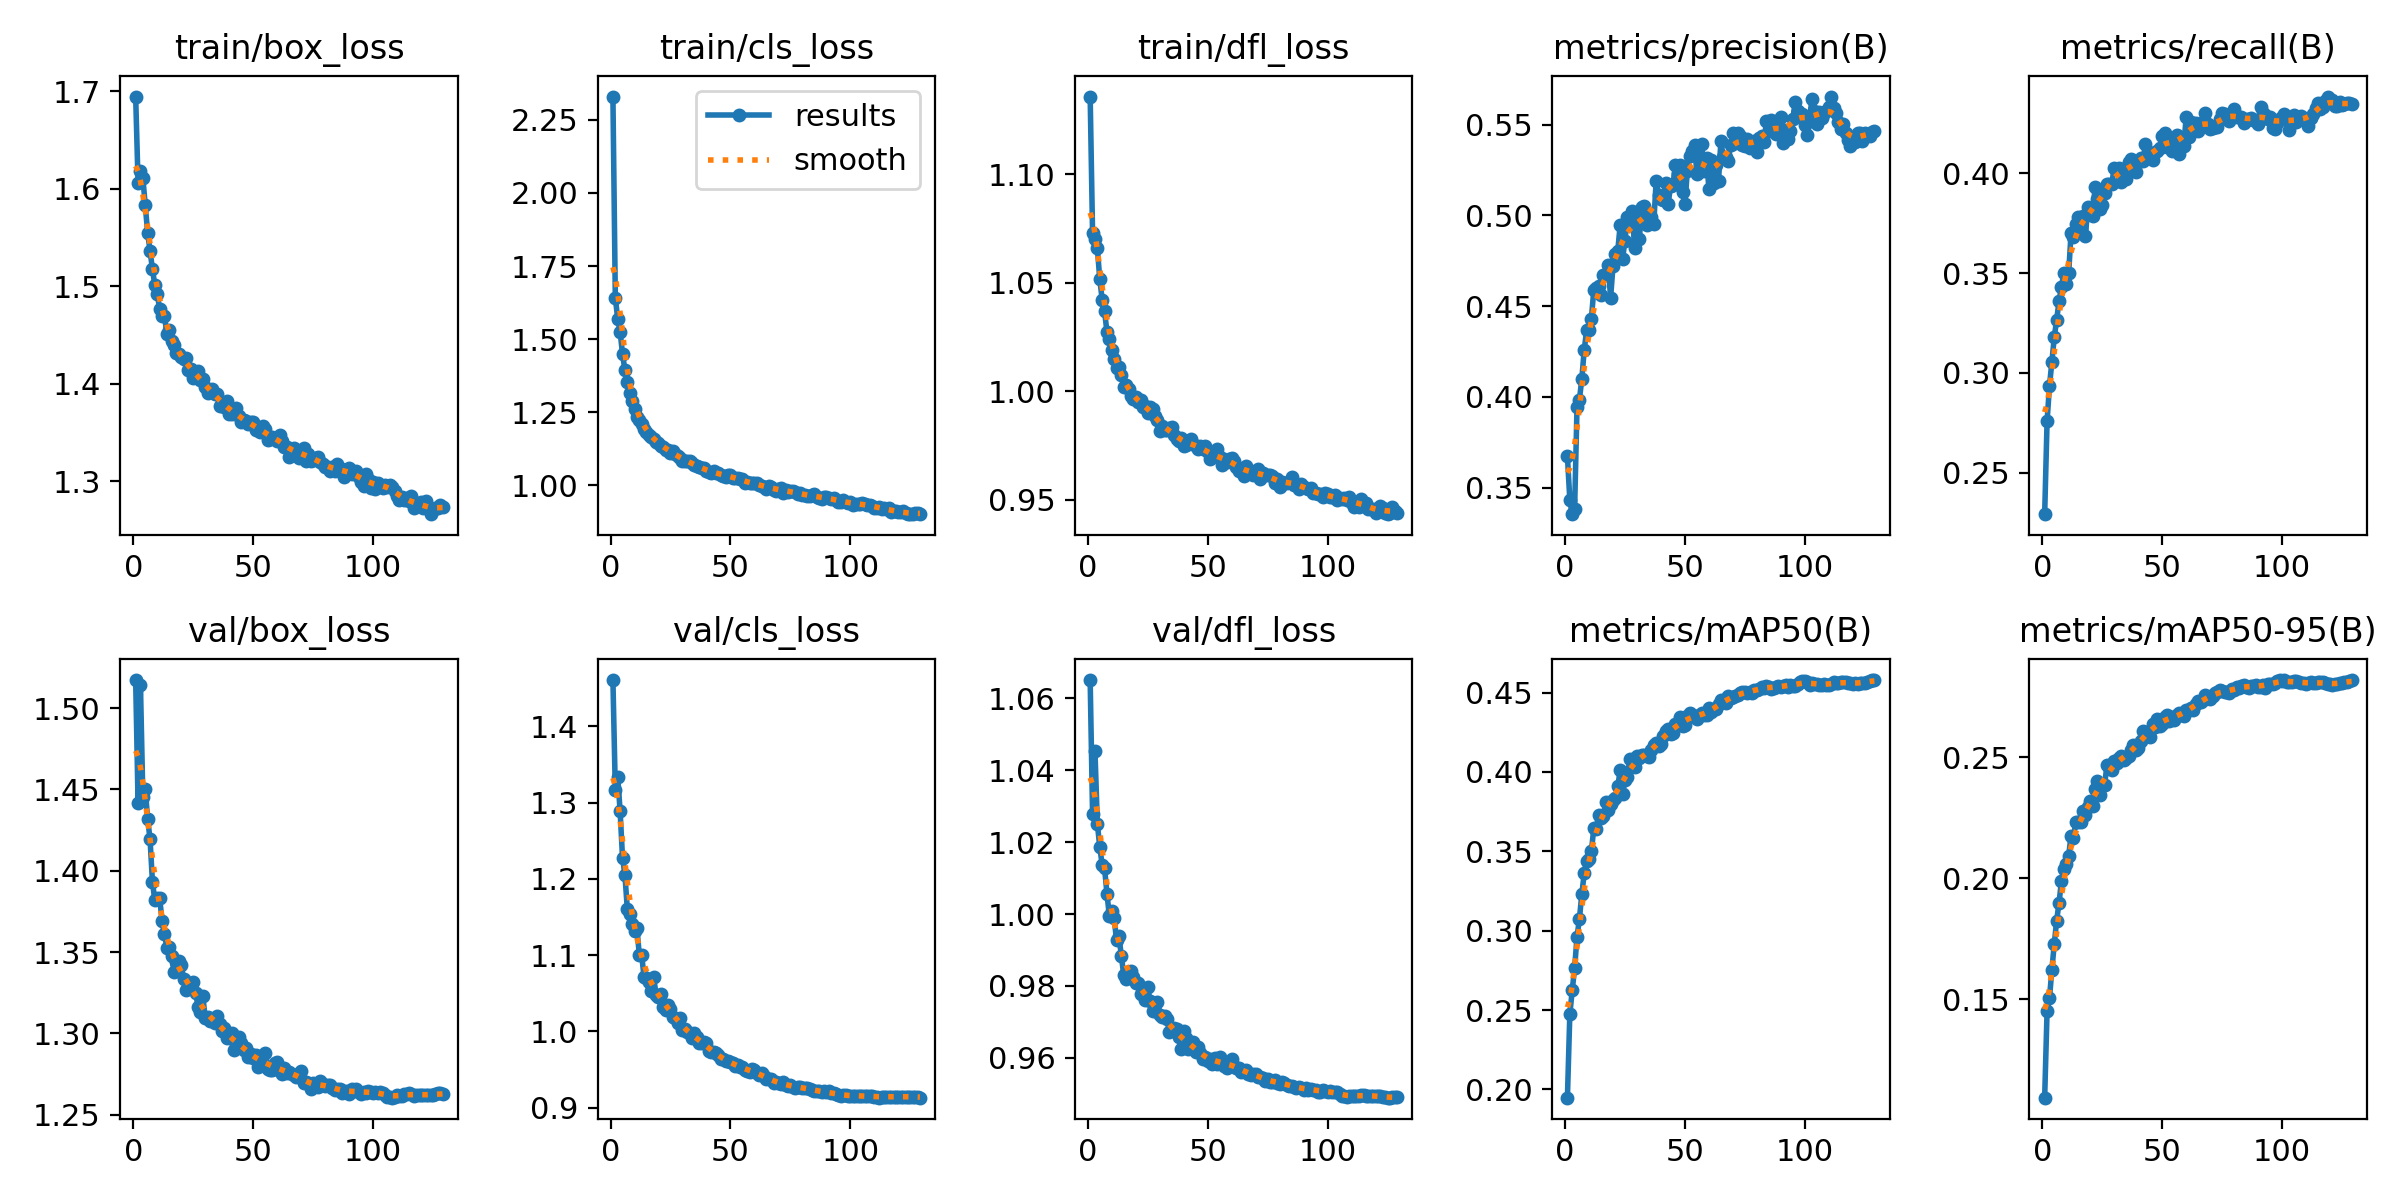

Values plotted in this chart, from the file beside it:
epoch, time, train/box_loss, train/cls_loss, train/dfl_loss, metrics/precision(B), metrics/recall(B), metrics/mAP50(B), metrics/mAP50-95(B), val/box_loss, val/cls_loss, val/dfl_loss, lr/pg0, lr/pg1, lr/pg2
1, 74.37, 1.694, 2.33, 1.136, 0.3672, 0.2293, 0.1948, 0.1092, 1.517, 1.461, 1.065, 0.003329, 0.003329, 0.003329
2, 151.1, 1.606, 1.642, 1.073, 0.3432, 0.2757, 0.2472, 0.145, 1.442, 1.316, 1.028, 0.006619, 0.006619, 0.006619
3, 230.4, 1.618, 1.569, 1.07, 0.3353, 0.2934, 0.2623, 0.1503, 1.514, 1.334, 1.045, 0.009864, 0.009864, 0.009864
4, 308.9, 1.611, 1.525, 1.066, 0.3381, 0.3054, 0.2765, 0.1621, 1.445, 1.289, 1.025, 0.009802, 0.009802, 0.009802
5, 384.4, 1.583, 1.45, 1.052, 0.3942, 0.3178, 0.296, 0.1727, 1.45, 1.228, 1.019, 0.009736, 0.009736, 0.009736
6, 453.8, 1.555, 1.394, 1.042, 0.3984, 0.3268, 0.3074, 0.1824, 1.432, 1.205, 1.014, 0.00967, 0.00967, 0.00967
7, 530.7, 1.536, 1.352, 1.037, 0.4098, 0.3359, 0.3229, 0.1898, 1.419, 1.16, 1.013, 0.009604, 0.009604, 0.009604
8, 608.4, 1.517, 1.315, 1.027, 0.4258, 0.3433, 0.336, 0.1988, 1.393, 1.154, 1.006, 0.009538, 0.009538, 0.009538
9, 686.3, 1.501, 1.288, 1.024, 0.4366, 0.3501, 0.3438, 0.2038, 1.382, 1.14, 0.9995, 0.009472, 0.009472, 0.009472
10, 762.5, 1.492, 1.262, 1.019, 0.4367, 0.3448, 0.3451, 0.2058, 1.383, 1.131, 1.001, 0.009406, 0.009406, 0.009406
11, 832.6, 1.477, 1.235, 1.015, 0.4431, 0.3499, 0.3501, 0.2092, 1.383, 1.136, 0.9989, 0.00934, 0.00934, 0.00934
12, 901.5, 1.47, 1.224, 1.011, 0.459, 0.3699, 0.3644, 0.2174, 1.369, 1.1, 0.9927, 0.009274, 0.009274, 0.009274
13, 975, 1.47, 1.211, 1.011, 0.46, 0.3683, 0.364, 0.2165, 1.361, 1.099, 0.9938, 0.009208, 0.009208, 0.009208
14, 1052, 1.451, 1.193, 1.008, 0.4613, 0.3748, 0.373, 0.2233, 1.353, 1.071, 0.9883, 0.009142, 0.009142, 0.009142
15, 1127, 1.455, 1.183, 1.002, 0.4561, 0.3784, 0.3708, 0.2233, 1.353, 1.07, 0.983, 0.009076, 0.009076, 0.009076
16, 1204, 1.444, 1.171, 1.003, 0.4672, 0.3728, 0.372, 0.223, 1.348, 1.065, 0.982, 0.00901, 0.00901, 0.00901
17, 1278, 1.44, 1.166, 1.001, 0.4671, 0.3789, 0.3812, 0.2277, 1.338, 1.053, 0.9833, 0.008944, 0.008944, 0.008944
18, 1354, 1.432, 1.159, 0.998, 0.4727, 0.3689, 0.3762, 0.2261, 1.344, 1.071, 0.984, 0.008878, 0.008878, 0.008878
19, 1431, 1.43, 1.147, 0.9964, 0.4546, 0.3833, 0.3798, 0.2294, 1.345, 1.047, 0.9824, 0.008812, 0.008812, 0.008812
20, 1508, 1.427, 1.145, 0.9975, 0.472, 0.3796, 0.3826, 0.232, 1.342, 1.045, 0.9809, 0.008746, 0.008746, 0.008746
21, 1585, 1.425, 1.135, 0.9949, 0.4788, 0.3787, 0.3837, 0.2297, 1.334, 1.049, 0.9808, 0.00868, 0.00868, 0.00868
22, 1661, 1.426, 1.133, 0.996, 0.4806, 0.393, 0.391, 0.2368, 1.327, 1.032, 0.9778, 0.008614, 0.008614, 0.008614
23, 1738, 1.414, 1.122, 0.9929, 0.4947, 0.3871, 0.4009, 0.2403, 1.328, 1.028, 0.9792, 0.008548, 0.008548, 0.008548
24, 1809, 1.415, 1.12, 0.9934, 0.4761, 0.3823, 0.3863, 0.2343, 1.33, 1.035, 0.9761, 0.008482, 0.008482, 0.008482
25, 1871, 1.406, 1.111, 0.9902, 0.4861, 0.3841, 0.3946, 0.2386, 1.332, 1.03, 0.9796, 0.008416, 0.008416, 0.008416
26, 1946, 1.412, 1.117, 0.9929, 0.4989, 0.3902, 0.3969, 0.2385, 1.325, 1.018, 0.9757, 0.00835, 0.00835, 0.00835
27, 2009, 1.413, 1.106, 0.9919, 0.4973, 0.3949, 0.408, 0.2469, 1.316, 1.017, 0.9731, 0.008284, 0.008284, 0.008284
28, 2086, 1.403, 1.101, 0.9888, 0.5024, 0.3945, 0.4069, 0.246, 1.313, 1.011, 0.9731, 0.008218, 0.008218, 0.008218
29, 2164, 1.405, 1.093, 0.9869, 0.4823, 0.3949, 0.4028, 0.2445, 1.323, 1.018, 0.9755, 0.008152, 0.008152, 0.008152
30, 2241, 1.396, 1.085, 0.9819, 0.5002, 0.4029, 0.4103, 0.2482, 1.309, 1.001, 0.972, 0.008086, 0.008086, 0.008086
31, 2319, 1.391, 1.084, 0.984, 0.4872, 0.4024, 0.4085, 0.2474, 1.31, 1.003, 0.9714, 0.00802, 0.00802, 0.00802
32, 2399, 1.393, 1.082, 0.9822, 0.5046, 0.4029, 0.4108, 0.2495, 1.308, 0.9991, 0.9716, 0.007954, 0.007954, 0.007954
33, 2479, 1.395, 1.082, 0.9822, 0.5052, 0.3959, 0.4107, 0.2503, 1.308, 0.9976, 0.9708, 0.007888, 0.007888, 0.007888
34, 2558, 1.389, 1.075, 0.9829, 0.4949, 0.4024, 0.4101, 0.2488, 1.307, 0.9909, 0.9673, 0.007822, 0.007822, 0.007822
35, 2638, 1.389, 1.071, 0.9838, 0.5012, 0.3974, 0.4095, 0.2495, 1.311, 0.9971, 0.9681, 0.007756, 0.007756, 0.007756
36, 2716, 1.377, 1.066, 0.9797, 0.4993, 0.4058, 0.414, 0.2506, 1.306, 0.9928, 0.9684, 0.00769, 0.00769, 0.00769
37, 2795, 1.379, 1.064, 0.9782, 0.4954, 0.407, 0.417, 0.2528, 1.302, 0.984, 0.9681, 0.007624, 0.007624, 0.007624
38, 2874, 1.376, 1.058, 0.9773, 0.5191, 0.4043, 0.4181, 0.255, 1.304, 0.9841, 0.9658, 0.007558, 0.007558, 0.007558
39, 2952, 1.383, 1.058, 0.9786, 0.5114, 0.4006, 0.4163, 0.253, 1.297, 0.9865, 0.9625, 0.007492, 0.007492, 0.007492
40, 3027, 1.369, 1.049, 0.9748, 0.5091, 0.4058, 0.4175, 0.2538, 1.299, 0.9843, 0.9675, 0.007426, 0.007426, 0.007426
41, 3103, 1.369, 1.045, 0.9751, 0.5086, 0.4077, 0.4228, 0.2565, 1.3, 0.9736, 0.9655, 0.00736, 0.00736, 0.00736
42, 3181, 1.37, 1.043, 0.9757, 0.5177, 0.406, 0.4259, 0.2607, 1.29, 0.9731, 0.9624, 0.007294, 0.007294, 0.007294
43, 3258, 1.375, 1.049, 0.9782, 0.5063, 0.4149, 0.4271, 0.2602, 1.293, 0.9733, 0.9631, 0.007228, 0.007228, 0.007228
44, 3337, 1.367, 1.042, 0.9758, 0.5162, 0.4082, 0.4238, 0.2591, 1.298, 0.972, 0.9643, 0.007162, 0.007162, 0.007162
45, 3416, 1.361, 1.043, 0.9748, 0.5166, 0.4093, 0.4243, 0.2583, 1.294, 0.969, 0.9616, 0.007096, 0.007096, 0.007096
46, 3495, 1.363, 1.036, 0.9736, 0.528, 0.4068, 0.4303, 0.2635, 1.29, 0.963, 0.963, 0.00703, 0.00703, 0.00703
47, 3573, 1.362, 1.033, 0.9747, 0.5229, 0.4106, 0.4297, 0.2624, 1.291, 0.9638, 0.9614, 0.006964, 0.006964, 0.006964
48, 3651, 1.358, 1.029, 0.9736, 0.5279, 0.4113, 0.4346, 0.2659, 1.286, 0.9605, 0.9597, 0.006898, 0.006898, 0.006898
49, 3729, 1.361, 1.034, 0.9748, 0.5128, 0.4126, 0.4289, 0.2628, 1.288, 0.9605, 0.9602, 0.006832, 0.006832, 0.006832
50, 3804, 1.36, 1.034, 0.9722, 0.5065, 0.419, 0.4297, 0.2637, 1.285, 0.9601, 0.9591, 0.006766, 0.006766, 0.006766
51, 3883, 1.352, 1.026, 0.9686, 0.5245, 0.4201, 0.4351, 0.2664, 1.287, 0.9579, 0.9595, 0.0067, 0.0067, 0.0067
52, 3962, 1.355, 1.024, 0.9696, 0.533, 0.4134, 0.4371, 0.2672, 1.28, 0.954, 0.9582, 0.006634, 0.006634, 0.006634
53, 4041, 1.351, 1.024, 0.9706, 0.5358, 0.4152, 0.435, 0.2651, 1.285, 0.9557, 0.9601, 0.006568, 0.006568, 0.006568
54, 4118, 1.356, 1.023, 0.9736, 0.5391, 0.4114, 0.4346, 0.2665, 1.282, 0.9534, 0.9583, 0.006502, 0.006502, 0.006502
55, 4195, 1.354, 1.02, 0.9698, 0.5227, 0.418, 0.4331, 0.2655, 1.288, 0.9527, 0.9603, 0.006436, 0.006436, 0.006436
56, 4273, 1.343, 1.007, 0.9662, 0.5248, 0.4195, 0.4356, 0.2673, 1.278, 0.9493, 0.9584, 0.00637, 0.00637, 0.00637
57, 4351, 1.344, 1.011, 0.9688, 0.5397, 0.4097, 0.4373, 0.2681, 1.278, 0.9484, 0.9578, 0.006304, 0.006304, 0.006304
58, 4429, 1.345, 1.007, 0.9676, 0.5246, 0.4177, 0.4359, 0.2672, 1.277, 0.9467, 0.9572, 0.006238, 0.006238, 0.006238
59, 4505, 1.344, 1.007, 0.9687, 0.5317, 0.4138, 0.4356, 0.267, 1.282, 0.95, 0.9583, 0.006172, 0.006172, 0.006172
60, 4581, 1.341, 1.006, 0.9693, 0.5146, 0.4282, 0.4401, 0.2693, 1.283, 0.9487, 0.9596, 0.006106, 0.006106, 0.006106
... 69 more rows
